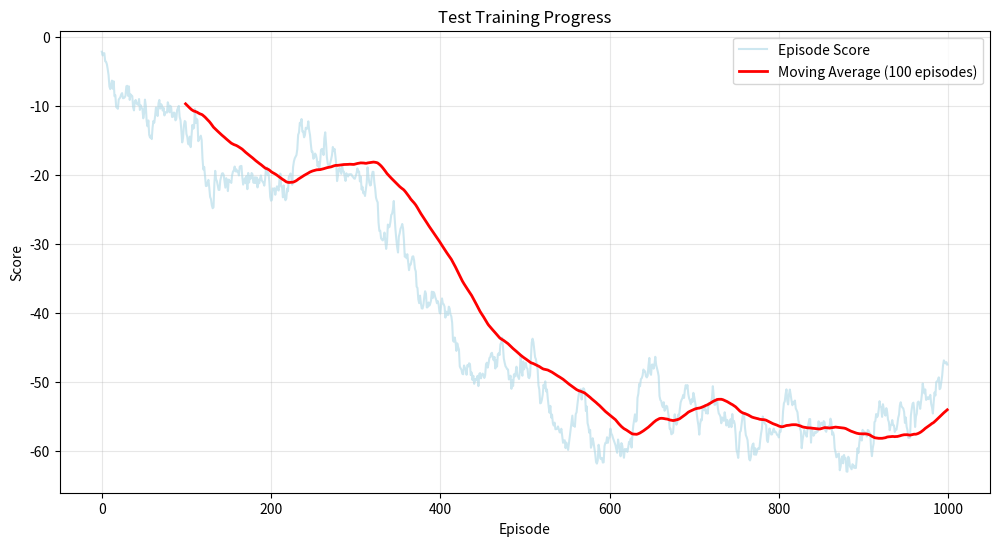
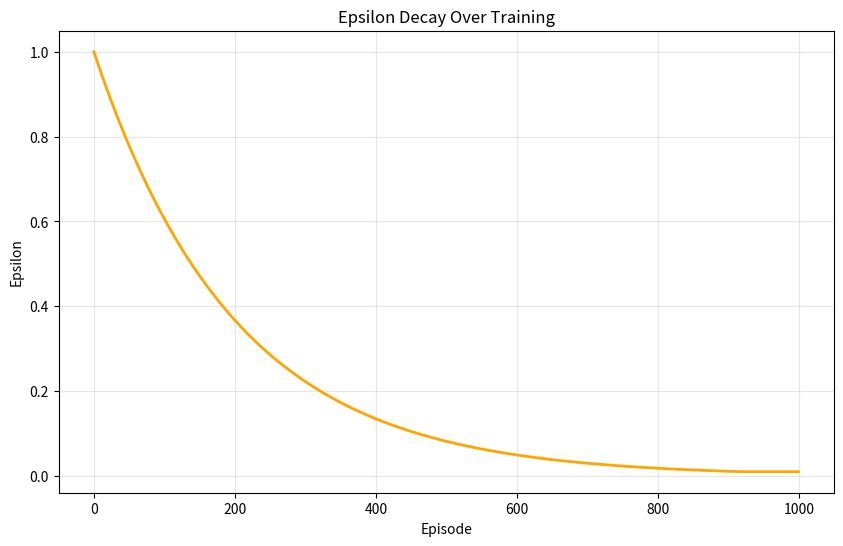

These figures' Python source, in order:
import matplotlib.pyplot as plt
import numpy as np
import pandas as pd
from typing import List, Dict, Optional

def plot_training_progress(scores: List[float], window_size: int = 100, 
                          title: str = "Training Progress", save_path: Optional[str] = None):
    """Plot training scores over episodes with moving average.
    
    Args:
        scores: List of episode scores
        window_size: Window size for moving average
        title: Plot title
        save_path: Path to save the plot (optional)
    """
    fig, ax = plt.subplots(figsize=(12, 6))
    
    episodes = np.arange(len(scores))
    ax.plot(episodes, scores, alpha=0.6, color='lightblue', label='Episode Score')
    
    # Calculate moving average
    if len(scores) >= window_size:
        moving_avg = pd.Series(scores).rolling(window=window_size).mean()
        ax.plot(episodes, moving_avg, color='red', linewidth=2, label=f'Moving Average ({window_size} episodes)')
    
    ax.set_xlabel('Episode')
    ax.set_ylabel('Score')
    ax.set_title(title)
    ax.legend()
    ax.grid(True, alpha=0.3)
    
    if save_path:
        plt.savefig(save_path, dpi=300, bbox_inches='tight')
    
    plt.show()

def plot_comparison(dqn_scores: List[float], ddqn_scores: List[float], 
                   window_size: int = 100, save_path: Optional[str] = None):
    """Compare DQN and Double DQN performance.
    
    Args:
        dqn_scores: DQN episode scores
        ddqn_scores: Double DQN episode scores
        window_size: Window size for moving average
        save_path: Path to save the plot (optional)
    """
    fig, (ax1, ax2) = plt.subplots(2, 1, figsize=(12, 10))
    
    # Plot raw scores
    episodes_dqn = np.arange(len(dqn_scores))
    episodes_ddqn = np.arange(len(ddqn_scores))
    
    ax1.plot(episodes_dqn, dqn_scores, alpha=0.6, color='blue', label='DQN')
    ax1.plot(episodes_ddqn, ddqn_scores, alpha=0.6, color='green', label='Double DQN')
    ax1.set_xlabel('Episode')
    ax1.set_ylabel('Score')
    ax1.set_title('Raw Episode Scores Comparison')
    ax1.legend()
    ax1.grid(True, alpha=0.3)
    
    # Plot moving averages
    if len(dqn_scores) >= window_size:
        dqn_moving_avg = pd.Series(dqn_scores).rolling(window=window_size).mean()
        ax2.plot(episodes_dqn, dqn_moving_avg, color='blue', linewidth=2, label=f'DQN Moving Avg ({window_size})')
    
    if len(ddqn_scores) >= window_size:
        ddqn_moving_avg = pd.Series(ddqn_scores).rolling(window=window_size).mean()
        ax2.plot(episodes_ddqn, ddqn_moving_avg, color='green', linewidth=2, label=f'Double DQN Moving Avg ({window_size})')
    
    ax2.set_xlabel('Episode')
    ax2.set_ylabel('Score')
    ax2.set_title('Moving Average Comparison')
    ax2.legend()
    ax2.grid(True, alpha=0.3)
    
    plt.tight_layout()
    
    if save_path:
        plt.savefig(save_path, dpi=300, bbox_inches='tight')
    
    plt.show()

def plot_epsilon_decay(epsilon_values: List[float], save_path: Optional[str] = None):
    """Plot epsilon decay over training.
    
    Args:
        epsilon_values: List of epsilon values over episodes
        save_path: Path to save the plot (optional)
    """
    fig, ax = plt.subplots(figsize=(10, 6))
    
    episodes = np.arange(len(epsilon_values))
    ax.plot(episodes, epsilon_values, color='orange', linewidth=2)
    ax.set_xlabel('Episode')
    ax.set_ylabel('Epsilon')
    ax.set_title('Epsilon Decay Over Training')
    ax.grid(True, alpha=0.3)
    
    if save_path:
        plt.savefig(save_path, dpi=300, bbox_inches='tight')
    
    plt.show()

def plot_loss_curve(loss_values: List[float], save_path: Optional[str] = None):
    """Plot training loss over time.
    
    Args:
        loss_values: List of loss values
        save_path: Path to save the plot (optional)
    """
    fig, ax = plt.subplots(figsize=(10, 6))
    
    steps = np.arange(len(loss_values))
    ax.plot(steps, loss_values, color='red', alpha=0.7)
    ax.set_xlabel('Training Step')
    ax.set_ylabel('Loss')
    ax.set_title('Training Loss Over Time')
    ax.grid(True, alpha=0.3)
    
    if save_path:
        plt.savefig(save_path, dpi=300, bbox_inches='tight')
    
    plt.show()

def plot_environment_metrics(demands_history: List[np.ndarray], 
                           allocations_history: List[np.ndarray],
                           service_names: List[str] = None,
                           save_path: Optional[str] = None):
    """Plot environment-specific metrics over time.
    
    Args:
        demands_history: List of demand arrays over time
        allocations_history: List of allocation arrays over time
        service_names: Names of services (default: ['Video', 'Gaming', 'Download', 'Browsing'])
        save_path: Path to save the plot (optional)
    """
    if service_names is None:
        service_names = ['Video', 'Gaming', 'Download', 'Browsing']
    
    fig, (ax1, ax2) = plt.subplots(2, 1, figsize=(12, 10))
    
    steps = np.arange(len(demands_history))
    demands_array = np.array(demands_history)
    allocations_array = np.array(allocations_history)
    
    # Plot demands
    for i, service in enumerate(service_names):
        ax1.plot(steps, demands_array[:, i], label=f'{service} Demand', alpha=0.7)
    
    ax1.set_xlabel('Time Step')
    ax1.set_ylabel('Demand Level')
    ax1.set_title('Service Demands Over Time')
    ax1.legend()
    ax1.grid(True, alpha=0.3)
    
    # Plot allocations
    for i, service in enumerate(service_names):
        ax2.plot(steps, allocations_array[:, i], label=f'{service} Allocation', alpha=0.7)
    
    ax2.set_xlabel('Time Step')
    ax2.set_ylabel('Bandwidth Allocation')
    ax2.set_title('Bandwidth Allocations Over Time')
    ax2.legend()
    ax2.grid(True, alpha=0.3)
    
    plt.tight_layout()
    
    if save_path:
        plt.savefig(save_path, dpi=300, bbox_inches='tight')
    
    plt.show()

def save_training_data(data: Dict, filepath: str):
    """Save training data to CSV file.
    
    Args:
        data: Dictionary containing training data
        filepath: Path to save the CSV file
    """
    df = pd.DataFrame(data)
    df.to_csv(filepath, index=False)
    print(f"Training data saved to {filepath}")

if __name__ == '__main__':
    # Example usage
    # Generate dummy data for testing
    episodes = 1000
    dummy_scores = np.random.randn(episodes).cumsum() + np.random.randn(episodes) * 0.1
    dummy_epsilon = [max(0.01, 1.0 * (0.995 ** i)) for i in range(episodes)]
    
    # Test plotting functions
    plot_training_progress(dummy_scores, title="Test Training Progress")
    plot_epsilon_decay(dummy_epsilon)
    
    print("Plotting utilities created successfully!") 